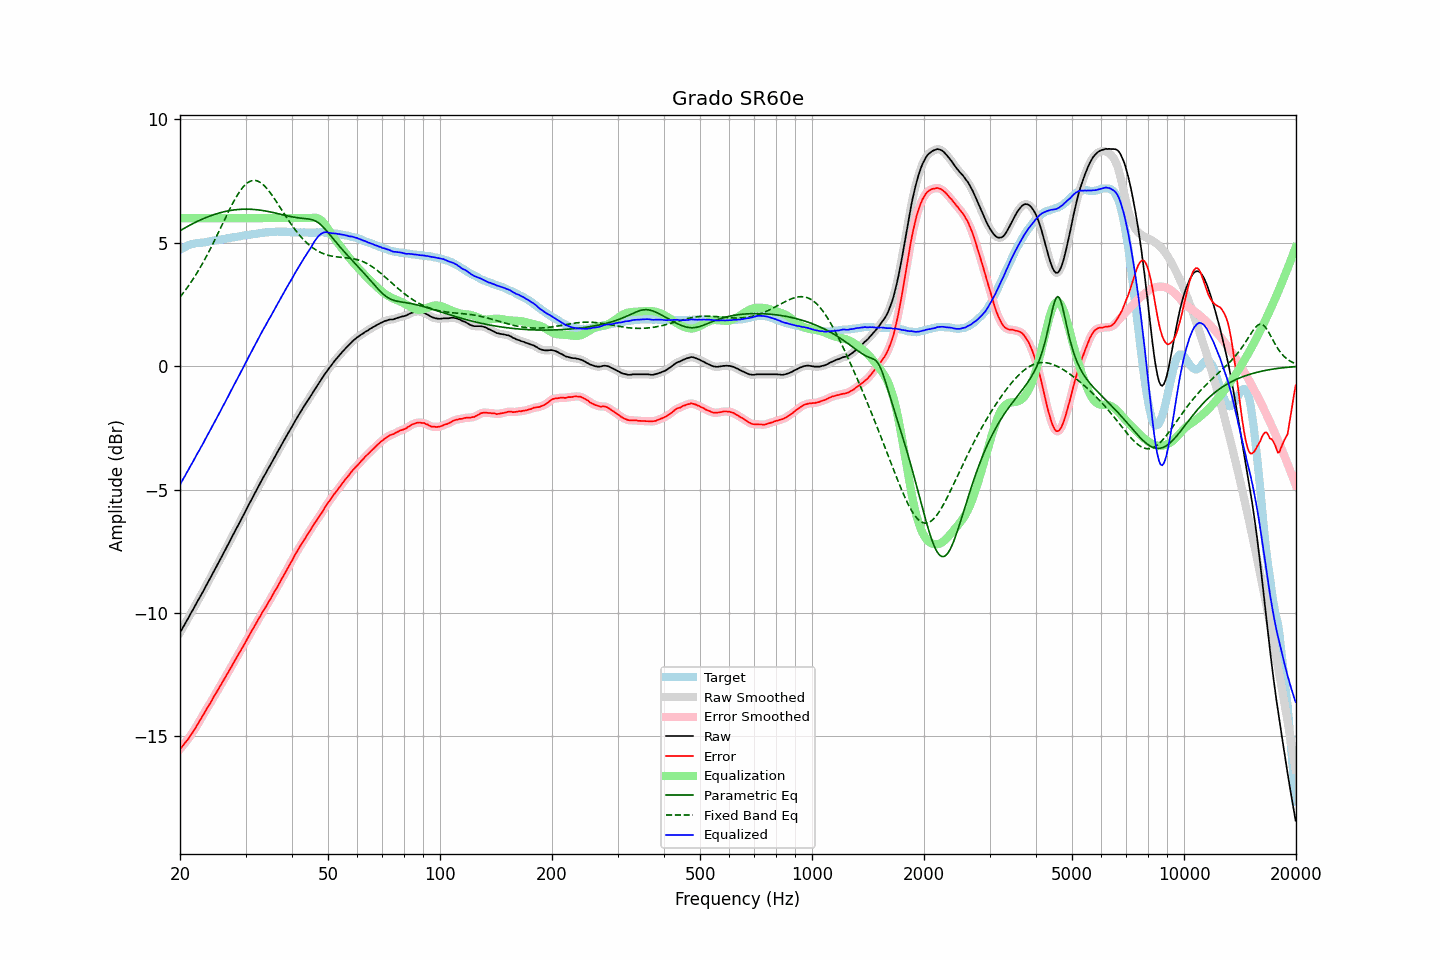

The data file committed next to this chart (first rows):
frequency, raw, error, smoothed, error_smoothed, equalization, parametric_eq, fixed_band_eq, equalized_raw, equalized_smoothed, target
20.00, -10.80, -15.52, -10.80, -15.52, 6.00, 5.49, 2.80, -4.80, -4.80, 4.72
20.20, -10.69, -15.45, -10.69, -15.44, 6.00, 5.53, 2.89, -4.69, -4.69, 4.76
20.40, -10.57, -15.37, -10.57, -15.37, 6.00, 5.57, 2.97, -4.57, -4.57, 4.80
20.61, -10.46, -15.28, -10.46, -15.28, 6.00, 5.60, 3.05, -4.46, -4.46, 4.82
20.81, -10.34, -15.20, -10.34, -15.20, 6.00, 5.64, 3.14, -4.34, -4.34, 4.86
21.02, -10.23, -15.13, -10.22, -15.12, 6.00, 5.68, 3.23, -4.23, -4.22, 4.90
21.23, -10.11, -15.03, -10.11, -15.03, 6.00, 5.71, 3.32, -4.11, -4.11, 4.92
21.44, -9.99, -14.93, -9.99, -14.93, 6.00, 5.75, 3.42, -3.99, -3.99, 4.94
21.66, -9.88, -14.84, -9.87, -14.83, 6.00, 5.78, 3.52, -3.88, -3.87, 4.96
21.87, -9.76, -14.72, -9.76, -14.73, 6.00, 5.81, 3.62, -3.76, -3.76, 4.97
22.09, -9.64, -14.62, -9.64, -14.62, 6.00, 5.84, 3.72, -3.64, -3.64, 4.99
22.31, -9.52, -14.51, -9.52, -14.51, 6.00, 5.88, 3.83, -3.52, -3.52, 5.00
22.54, -9.41, -14.41, -9.41, -14.41, 6.00, 5.91, 3.94, -3.41, -3.41, 5.00
22.76, -9.29, -14.29, -9.29, -14.29, 6.00, 5.94, 4.05, -3.29, -3.29, 5.01
22.99, -9.18, -14.18, -9.17, -14.18, 6.00, 5.96, 4.16, -3.18, -3.17, 5.01
23.22, -9.05, -14.06, -9.05, -14.07, 6.00, 5.99, 4.28, -3.05, -3.05, 5.02
23.45, -8.93, -13.95, -8.93, -13.95, 6.00, 6.02, 4.40, -2.93, -2.93, 5.03
23.69, -8.81, -13.85, -8.81, -13.85, 6.00, 6.05, 4.52, -2.81, -2.81, 5.03
23.92, -8.69, -13.74, -8.69, -13.74, 6.00, 6.07, 4.64, -2.69, -2.69, 5.05
24.16, -8.57, -13.64, -8.57, -13.64, 6.00, 6.10, 4.77, -2.57, -2.57, 5.07
24.40, -8.45, -13.53, -8.44, -13.53, 6.00, 6.12, 4.90, -2.45, -2.44, 5.08
24.65, -8.32, -13.40, -8.32, -13.41, 6.00, 6.14, 5.03, -2.32, -2.32, 5.08
24.89, -8.20, -13.30, -8.20, -13.30, 6.00, 6.16, 5.16, -2.20, -2.20, 5.10
25.14, -8.08, -13.19, -8.08, -13.19, 6.00, 6.18, 5.30, -2.08, -2.08, 5.11
25.39, -7.96, -13.08, -7.96, -13.08, 6.00, 6.20, 5.43, -1.96, -1.96, 5.12
25.65, -7.84, -12.97, -7.83, -12.97, 6.00, 6.22, 5.57, -1.84, -1.83, 5.13
25.91, -7.71, -12.85, -7.71, -12.85, 6.00, 6.24, 5.71, -1.71, -1.71, 5.14
26.16, -7.59, -12.74, -7.59, -12.74, 6.00, 6.25, 5.84, -1.59, -1.59, 5.15
26.43, -7.47, -12.63, -7.47, -12.63, 6.00, 6.27, 5.98, -1.47, -1.47, 5.16
26.69, -7.34, -12.52, -7.34, -12.52, 6.00, 6.28, 6.11, -1.34, -1.34, 5.18
26.96, -7.22, -12.41, -7.22, -12.41, 6.00, 6.30, 6.25, -1.22, -1.22, 5.19
27.23, -7.09, -12.29, -7.09, -12.29, 6.00, 6.31, 6.38, -1.09, -1.09, 5.20
27.50, -6.97, -12.19, -6.97, -12.18, 6.00, 6.32, 6.50, -0.97, -0.97, 5.22
27.77, -6.84, -12.05, -6.84, -12.06, 6.00, 6.33, 6.63, -0.84, -0.84, 5.22
28.05, -6.72, -11.95, -6.72, -11.95, 6.00, 6.34, 6.75, -0.72, -0.72, 5.24
28.33, -6.60, -11.83, -6.59, -11.83, 6.00, 6.34, 6.86, -0.60, -0.59, 5.23
28.62, -6.47, -11.72, -6.47, -11.72, 6.00, 6.35, 6.97, -0.47, -0.47, 5.25
28.90, -6.35, -11.61, -6.35, -11.61, 6.00, 6.36, 7.07, -0.35, -0.35, 5.26
29.19, -6.23, -11.50, -6.22, -11.50, 6.00, 6.36, 7.16, -0.23, -0.22, 5.27
29.48, -6.10, -11.39, -6.10, -11.39, 6.00, 6.36, 7.24, -0.10, -0.10, 5.29
29.78, -5.97, -11.27, -5.97, -11.27, 6.00, 6.36, 7.32, 0.03, 0.03, 5.30
30.08, -5.85, -11.16, -5.85, -11.16, 6.00, 6.36, 7.38, 0.15, 0.15, 5.31
30.38, -5.72, -11.04, -5.72, -11.04, 6.00, 6.36, 7.43, 0.28, 0.28, 5.32
30.68, -5.59, -10.92, -5.59, -10.92, 6.00, 6.36, 7.47, 0.41, 0.41, 5.33
30.99, -5.47, -10.81, -5.47, -10.80, 6.00, 6.36, 7.50, 0.53, 0.53, 5.34
31.30, -5.34, -10.68, -5.34, -10.69, 6.00, 6.36, 7.52, 0.66, 0.66, 5.34
31.61, -5.22, -10.58, -5.22, -10.58, 6.00, 6.35, 7.53, 0.78, 0.78, 5.36
31.93, -5.10, -10.46, -5.10, -10.46, 6.00, 6.35, 7.53, 0.90, 0.90, 5.36
32.24, -4.98, -10.35, -4.98, -10.35, 6.00, 6.34, 7.51, 1.02, 1.02, 5.37
32.57, -4.85, -10.23, -4.85, -10.23, 6.00, 6.33, 7.48, 1.15, 1.15, 5.38
32.89, -4.73, -10.13, -4.73, -10.12, 6.00, 6.32, 7.45, 1.27, 1.27, 5.40
33.22, -4.61, -10.00, -4.61, -10.01, 6.00, 6.31, 7.40, 1.39, 1.39, 5.40
33.55, -4.49, -9.90, -4.49, -9.90, 6.00, 6.30, 7.34, 1.51, 1.51, 5.41
33.89, -4.38, -9.79, -4.37, -9.79, 6.00, 6.29, 7.28, 1.62, 1.63, 5.41
34.23, -4.26, -9.69, -4.26, -9.68, 6.00, 6.28, 7.21, 1.74, 1.74, 5.43
34.57, -4.14, -9.57, -4.14, -9.58, 6.00, 6.27, 7.13, 1.86, 1.86, 5.43
34.92, -4.03, -9.47, -4.03, -9.47, 6.00, 6.26, 7.04, 1.97, 1.97, 5.44
35.27, -3.91, -9.36, -3.91, -9.35, 6.00, 6.24, 6.95, 2.09, 2.09, 5.45
35.62, -3.79, -9.23, -3.79, -9.24, 6.00, 6.23, 6.86, 2.21, 2.21, 5.44
35.97, -3.67, -9.11, -3.67, -9.12, 6.00, 6.21, 6.76, 2.33, 2.33, 5.44
... 635 more rows
